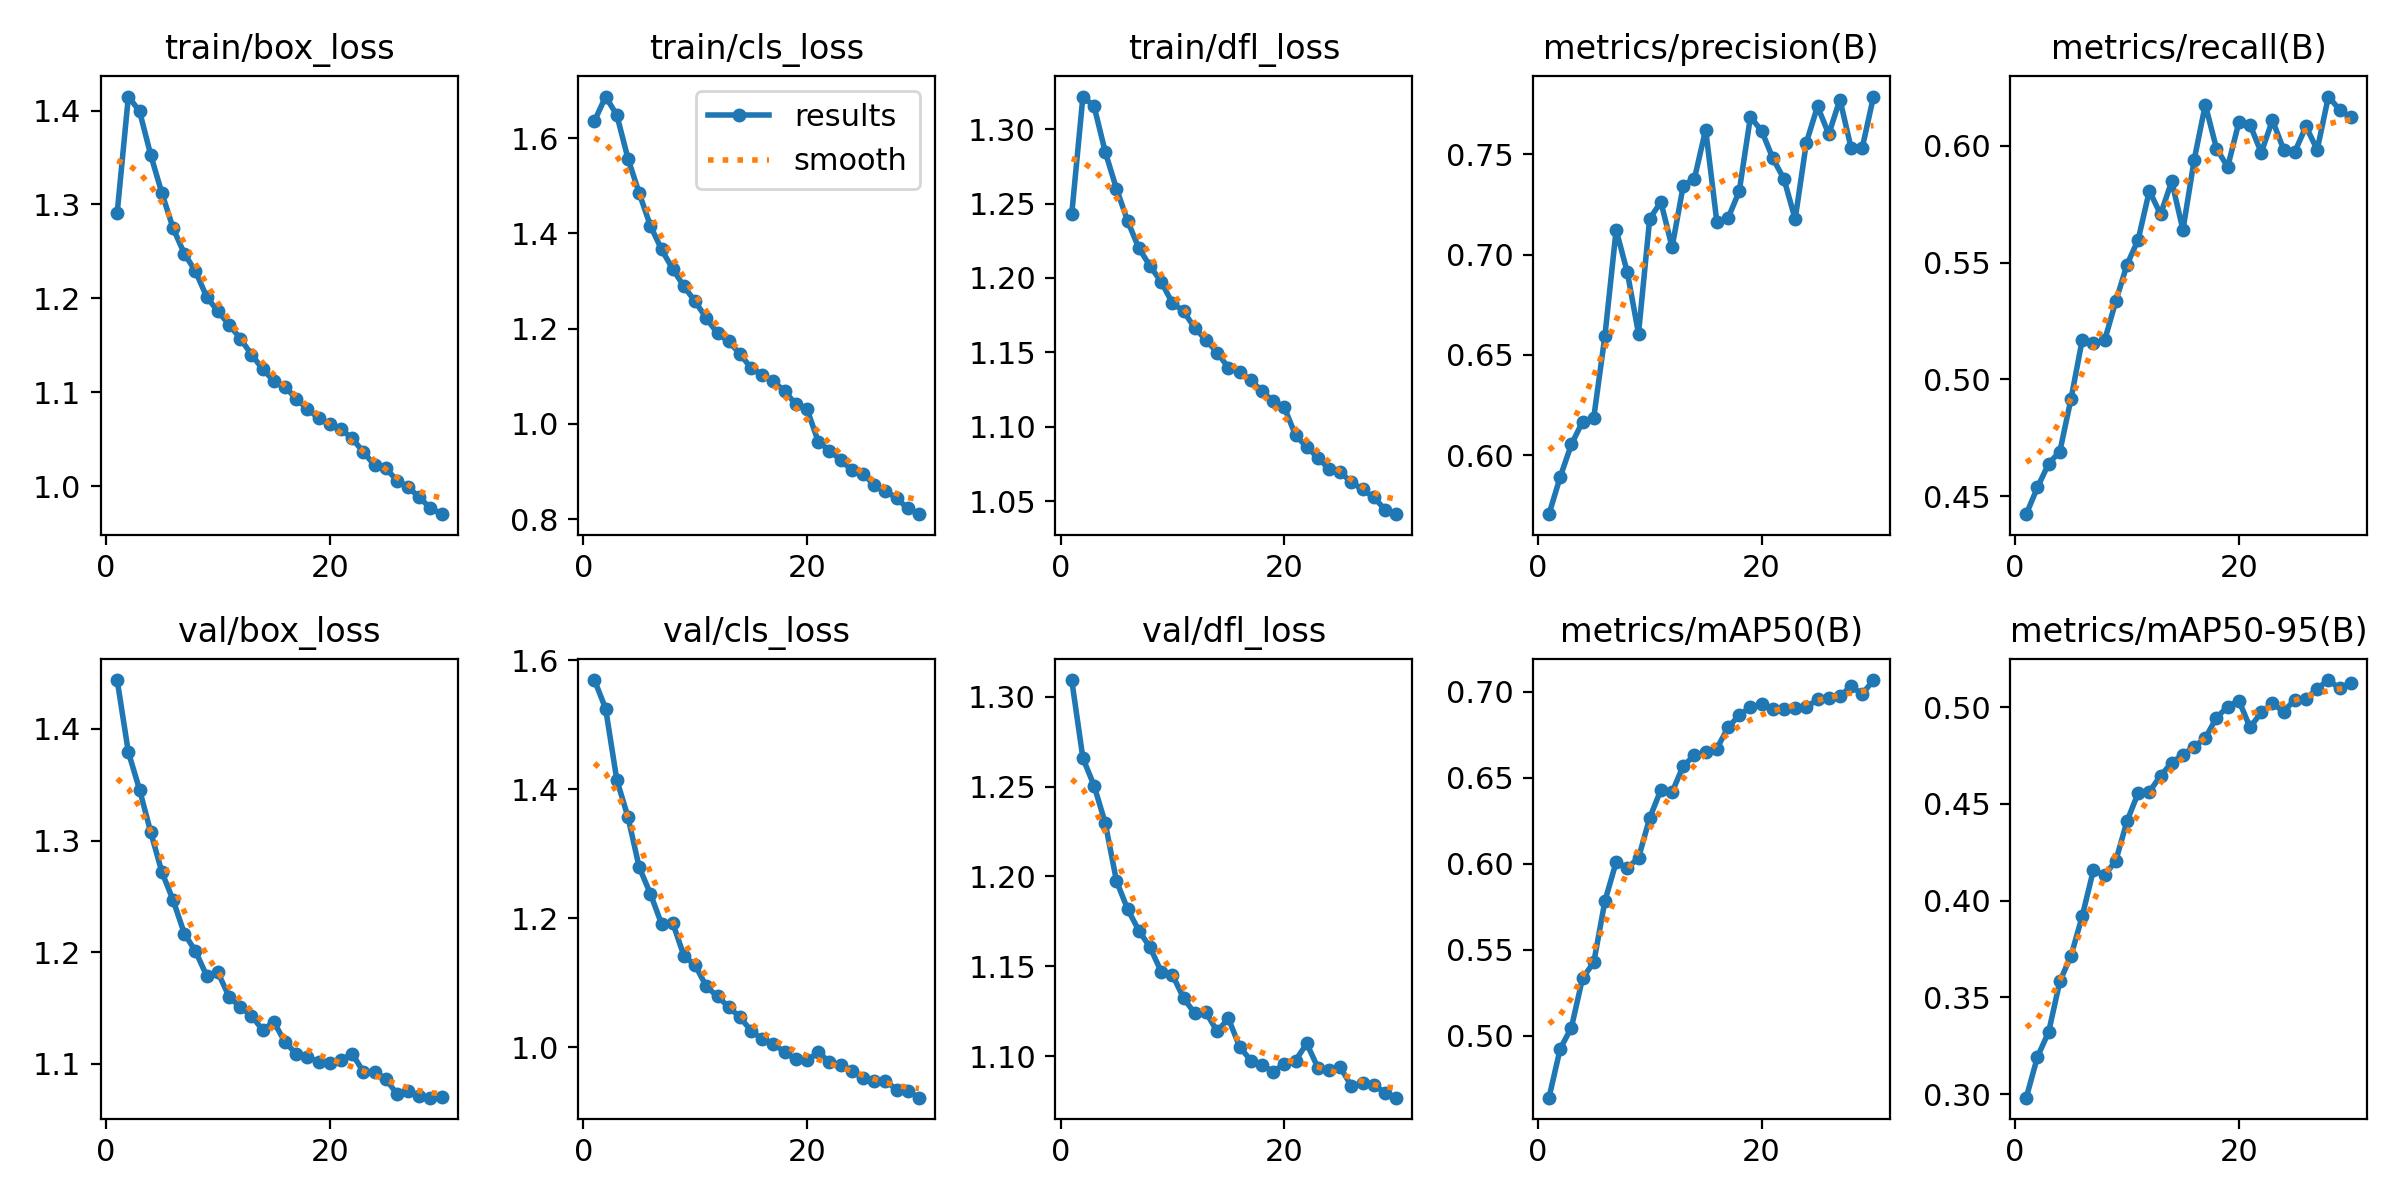

The data file committed next to this chart (first rows):
epoch, time, train/box_loss, train/cls_loss, train/dfl_loss, metrics/precision(B), metrics/recall(B), metrics/mAP50(B), metrics/mAP50-95(B), val/box_loss, val/cls_loss, val/dfl_loss, lr/pg0, lr/pg1, lr/pg2
1, 891.9, 1.291, 1.636, 1.243, 0.5707, 0.4423, 0.4641, 0.2981, 1.444, 1.569, 1.309, 0.0003702, 0.0003702, 0.0003702
2, 1763, 1.415, 1.687, 1.322, 0.5892, 0.4537, 0.4925, 0.3192, 1.379, 1.525, 1.266, 0.0007208, 0.0007208, 0.0007208
3, 2627, 1.399, 1.648, 1.315, 0.6055, 0.4639, 0.5048, 0.3321, 1.346, 1.414, 1.25, 0.001052, 0.001052, 0.001052
4, 3511, 1.353, 1.557, 1.285, 0.6168, 0.4691, 0.5336, 0.3583, 1.307, 1.357, 1.23, 0.001022, 0.001022, 0.001022
5, 4371, 1.312, 1.484, 1.26, 0.6188, 0.4917, 0.5426, 0.3715, 1.272, 1.279, 1.197, 0.0009925, 0.0009925, 0.0009925
6, 5246, 1.275, 1.416, 1.238, 0.6596, 0.5169, 0.5784, 0.392, 1.247, 1.238, 1.182, 0.0009629, 0.0009629, 0.0009629
7, 6108, 1.248, 1.366, 1.22, 0.7123, 0.5155, 0.6009, 0.4158, 1.217, 1.191, 1.17, 0.0009332, 0.0009332, 0.0009332
8, 6994, 1.229, 1.325, 1.208, 0.6911, 0.5167, 0.5976, 0.4131, 1.201, 1.192, 1.161, 0.0009036, 0.0009036, 0.0009036
9, 7871, 1.202, 1.289, 1.197, 0.6606, 0.5334, 0.6034, 0.4206, 1.179, 1.141, 1.147, 0.000874, 0.000874, 0.000874
10, 8768, 1.186, 1.257, 1.183, 0.7178, 0.5491, 0.6266, 0.441, 1.182, 1.127, 1.145, 0.0008444, 0.0008444, 0.0008444
11, 9640, 1.172, 1.222, 1.178, 0.7262, 0.5598, 0.643, 0.4557, 1.16, 1.094, 1.132, 0.0008147, 0.0008147, 0.0008147
12, 10528, 1.157, 1.19, 1.166, 0.7036, 0.5807, 0.6416, 0.4563, 1.151, 1.079, 1.124, 0.0007851, 0.0007851, 0.0007851
13, 11401, 1.14, 1.173, 1.158, 0.7343, 0.5706, 0.6569, 0.4645, 1.143, 1.062, 1.124, 0.0007555, 0.0007555, 0.0007555
14, 23605, 1.125, 1.147, 1.15, 0.7378, 0.5848, 0.6629, 0.4714, 1.13, 1.046, 1.114, 0.0007259, 0.0007259, 0.0007259
15, 24485, 1.112, 1.117, 1.14, 0.7622, 0.5639, 0.6649, 0.4755, 1.138, 1.026, 1.121, 0.0006962, 0.0006962, 0.0006962
16, 25382, 1.106, 1.103, 1.137, 0.7163, 0.5938, 0.6669, 0.4795, 1.119, 1.012, 1.105, 0.0006666, 0.0006666, 0.0006666
17, 26247, 1.093, 1.089, 1.131, 0.7181, 0.6176, 0.6792, 0.484, 1.109, 1.005, 1.098, 0.000637, 0.000637, 0.000637
18, 27139, 1.082, 1.069, 1.124, 0.7315, 0.5988, 0.6863, 0.4946, 1.106, 0.9924, 1.095, 0.0006073, 0.0006073, 0.0006073
19, 28013, 1.072, 1.042, 1.117, 0.7684, 0.5909, 0.691, 0.5003, 1.102, 0.981, 1.091, 0.0005777, 0.0005777, 0.0005777
20, 28900, 1.066, 1.031, 1.113, 0.7616, 0.61, 0.6928, 0.5034, 1.1, 0.9796, 1.096, 0.0005481, 0.0005481, 0.0005481
21, 29774, 1.061, 0.9629, 1.094, 0.7479, 0.6089, 0.6897, 0.4895, 1.103, 0.9917, 1.098, 0.0005185, 0.0005185, 0.0005185
22, 30675, 1.051, 0.9442, 1.086, 0.7376, 0.597, 0.6898, 0.4973, 1.109, 0.9774, 1.107, 0.0004888, 0.0004888, 0.0004888
23, 31580, 1.036, 0.9244, 1.079, 0.7176, 0.6109, 0.6903, 0.502, 1.093, 0.9725, 1.094, 0.0004592, 0.0004592, 0.0004592
24, 32498, 1.022, 0.9029, 1.071, 0.7557, 0.5984, 0.6908, 0.4976, 1.092, 0.9634, 1.092, 0.0004296, 0.0004296, 0.0004296
25, 33395, 1.019, 0.8959, 1.069, 0.7738, 0.5974, 0.6956, 0.5039, 1.087, 0.9517, 1.094, 0.0004, 0.0004, 0.0004
26, 34283, 1.006, 0.8716, 1.063, 0.7599, 0.6082, 0.6965, 0.5041, 1.073, 0.9467, 1.083, 0.0003703, 0.0003703, 0.0003703
27, 35145, 0.999, 0.8593, 1.058, 0.7772, 0.5982, 0.6975, 0.5096, 1.075, 0.9481, 1.085, 0.0003407, 0.0003407, 0.0003407
28, 36024, 0.9879, 0.8445, 1.052, 0.753, 0.621, 0.703, 0.514, 1.071, 0.9339, 1.084, 0.0003111, 0.0003111, 0.0003111
29, 36892, 0.9765, 0.8226, 1.044, 0.7532, 0.6154, 0.6986, 0.5097, 1.07, 0.932, 1.08, 0.0002815, 0.0002815, 0.0002815
30, 37777, 0.97, 0.8106, 1.041, 0.7786, 0.6122, 0.7067, 0.5127, 1.07, 0.9216, 1.077, 0.0002518, 0.0002518, 0.0002518
